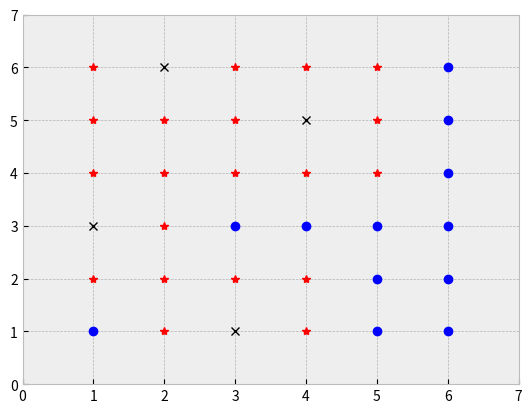

The script that saved this image:
"""
AttendingExpectation will show to stimulate scatter diagram of
confirmed case, stay-at-home order and safe students in a class
"""

from dataclasses import dataclass
import random
import matplotlib.pyplot as plt
import time


@dataclass
class Constant:
    TOTAL_LOOP: int = 1
    HEADCOUNT: int = 36
    SICK_COUNT: int = 4
    SAFE: str = "o"
    DANGEROUS: str = "*"
    SICK: str = "x"
    PLOT: bool = True
    SAFE_COLOR: str = "blue"
    DANGEROUS_COLOR: str = "red"
    SICK_COLOR: str = "black"


@dataclass
class Student:
    x: int
    y: int


def get_numbered_students():
    students = []

    for i in range(Constant.HEADCOUNT):
        s = Student(i // 6 + 1, i % 6 + 1)
        students.append(s)

    return students


def get_sick_number():
    r = [x for x in range(Constant.HEADCOUNT)]
    sick_count = random.sample(r, Constant.SICK_COUNT)

    return sick_count


def get_sick_number_2():
    r = [x for x in range(Constant.HEADCOUNT)]
    random.shuffle(r)

    sick_count = r[:4]

    return sick_count


def get_sick_number_3():
    is_duplicate = True

    while is_duplicate:
        sick_count = [random.randint(0, Constant.HEADCOUNT - 1) for _ in range(Constant.SICK_COUNT)]
        if len(set(sick_count)) == Constant.SICK_COUNT:
            is_duplicate = False

    return sick_count


def simulation():
    stu = get_numbered_students()
    # for i in range(len(stu)):
    #     print(i, stu[i].x, stu[i].y)

    sick_count = get_sick_number()
    # print("sick_count= ", sick_count)

    plot_data = [-1] * Constant.HEADCOUNT

    attend = 0
    for idx, v in enumerate(stu):
        is_not_neighbor = True
        for _, m in enumerate(sick_count):
            # print("abs evaluation= ", v.x, v.y, stu[m].x, stu[m].y)
            distance_square = abs(v.x - stu[m].x) ** 2 + abs(v.y - stu[m].y) ** 2
            if distance_square <= 2:
                is_not_neighbor = False
                break
        # print("flag= ", is_not_neighbor)
        if is_not_neighbor:
            attend += 1
            plot_data[idx] = Constant.SAFE
        else:
            if idx in sick_count:
                plot_data[idx] = Constant.SICK
            else:
                plot_data[idx] = Constant.DANGEROUS

    plot(plot_data)

    # print("attend= ", attend)
    return attend


def plot(plot_data):
    if Constant.PLOT:
        # plt.xlabel("x")
        # plt.ylabel("y")
        plt.style.use('bmh')
        plt.axis([0, Constant.HEADCOUNT ** 0.5 + 1, 0, Constant.HEADCOUNT ** 0.5 + 1])

        for idx, val in enumerate(plot_data):
            x = idx // 6 + 1
            y = idx % 6 + 1
            # print("mark= ", val)
            status_color = convert_color(val)
            plt.plot(x, y, val, color=status_color)  # 定義x,y和圖的樣式

        # time_str = time.strftime("%Y%m%d-%H%M%S")
        # filename = time_str + '.png'
        # print(filename)

        # plt.savefig(filename)
        # plt.show()


def convert_color(status):
    if status == Constant.SAFE:
        color = Constant.SAFE_COLOR
    elif status == Constant.DANGEROUS:
        color = Constant.DANGEROUS_COLOR
    else:
        color = Constant.SICK_COLOR

    return color


def main():
    sum_att = 0

    for _ in range(Constant.TOTAL_LOOP):
        att = simulation()
        sum_att += att

    avg = sum_att / Constant.TOTAL_LOOP

    print("total_loop= ", Constant.TOTAL_LOOP, "average= ", avg)


if __name__ == "__main__":
    main()
